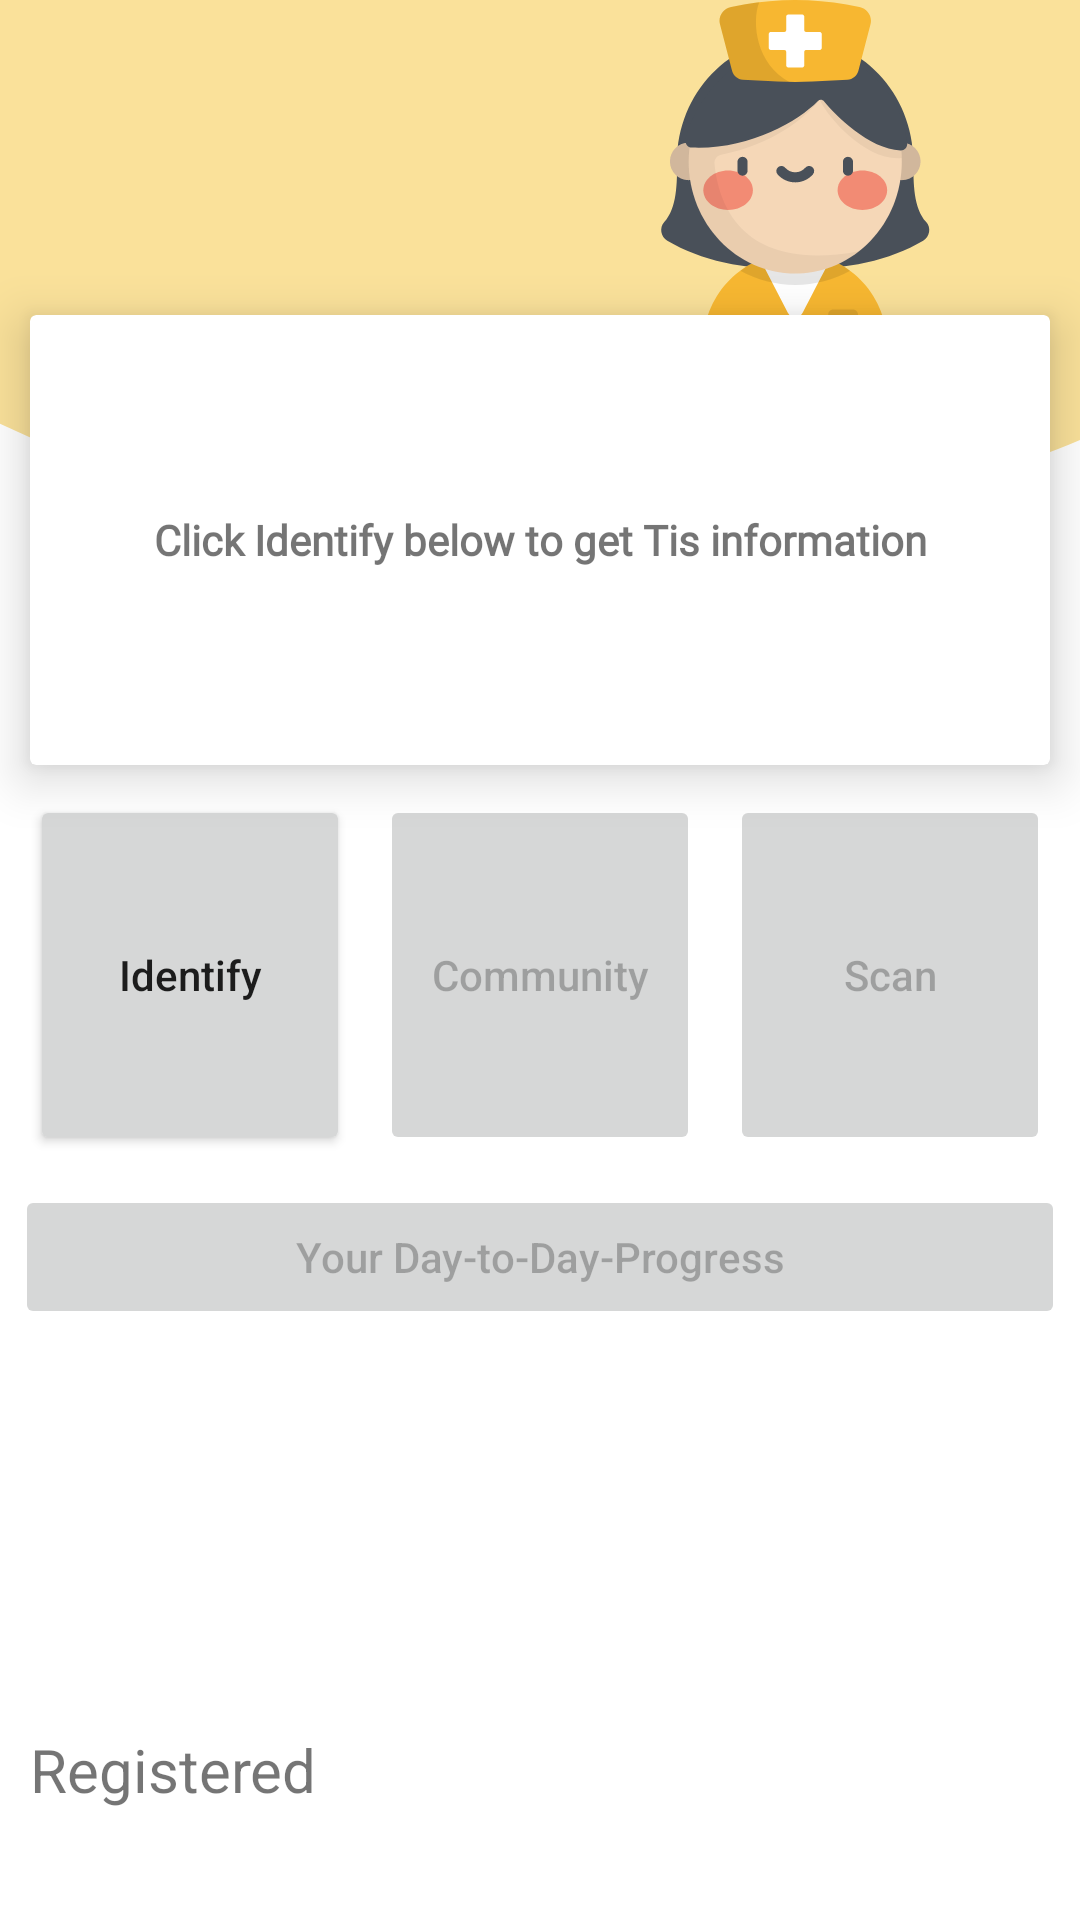

Android layout source for this screen:
<!-- AndroidManifest.xml: application theme Theme.FaceCare -->
<!-- res/layout/inc_home_registered.xml -->
<?xml version="1.0" encoding="utf-8"?>
<androidx.constraintlayout.widget.ConstraintLayout xmlns:android="http://schemas.android.com/apk/res/android"
    xmlns:app="http://schemas.android.com/apk/res-auto"
    xmlns:tools="http://schemas.android.com/tools"
    android:layout_width="match_parent"
    android:layout_height="match_parent"
    android:orientation="vertical"
    tools:context=".home.HomeFragment">

    <ImageView
        android:id="@+id/imageView"
        android:layout_width="130dp"
        android:layout_height="wrap_content"
        android:elevation="3dp"
        android:scaleType="centerCrop"
        android:src="@drawable/ic_nurse"
        app:layout_constraintEnd_toEndOf="@id/cardView"
        app:layout_constraintTop_toTopOf="parent" />

    <ImageView
        android:id="@+id/background_top"
        android:layout_width="match_parent"
        android:layout_height="wrap_content"
        android:scaleType="centerCrop"
        android:src="@drawable/ic_home_background_top"
        app:layout_constraintEnd_toEndOf="parent"
        app:layout_constraintStart_toStartOf="parent"
        app:layout_constraintTop_toTopOf="parent" />

    <TextView
        android:id="@+id/tv_name"
        android:layout_width="0dp"
        android:layout_height="wrap_content"
        android:layout_marginHorizontal="@dimen/padding_layout"
        android:gravity="center_vertical"
        android:paddingBottom="@dimen/padding_layout"
        app:layout_constraintBottom_toTopOf="@id/cardView"
        app:layout_constraintEnd_toStartOf="@+id/imageView"
        app:layout_constraintStart_toStartOf="parent"
        tools:text="Welcome \n Nabila Herman !" />

    <androidx.cardview.widget.CardView
        android:id="@+id/cardView"
        android:layout_width="match_parent"
        android:layout_height="150dp"
        android:layout_marginHorizontal="@dimen/padding_layout"
        app:cardElevation="10dp"
        app:layout_constraintBottom_toBottomOf="@+id/background_top"
        app:layout_constraintTop_toBottomOf="@+id/background_top"
        tools:layout_editor_absoluteX="10dp" />

    


    <LinearLayout
        android:id="@+id/linearLayout"
        android:layout_width="match_parent"
        android:layout_height="wrap_content"
        android:paddingHorizontal="@dimen/padding_layout_half"
        android:paddingTop="@dimen/padding_layout"
        android:weightSum="3"
        app:layout_constraintTop_toBottomOf="@+id/cardView">

        <Button
            android:id="@+id/btn_home_identify"
            android:layout_width="100dp"
            android:layout_height="120dp"
            android:layout_marginHorizontal="@dimen/padding_layout_half"
            android:layout_weight="1"
            android:text="Identify"
            android:textAllCaps="false"
            app:layout_constraintBottom_toBottomOf="parent" />

        <Button
            android:layout_width="100dp"
            android:layout_height="120dp"
            android:layout_marginHorizontal="@dimen/padding_layout_half"
            android:layout_weight="1"
            android:enabled="false"
            android:text="Community"
            android:textAllCaps="false"
            app:layout_constraintBottom_toBottomOf="parent" />

        <Button
            android:layout_width="100dp"
            android:layout_height="120dp"
            android:layout_marginHorizontal="@dimen/padding_layout_half"
            android:layout_weight="1"
            android:enabled="false"
            android:text="Scan"
            android:textAllCaps="false"
            app:layout_constraintBottom_toBottomOf="parent" />
    </LinearLayout>

    <Button
        android:layout_width="match_parent"
        android:layout_height="wrap_content"
        android:layout_marginHorizontal="@dimen/padding_layout_half"
        android:layout_marginTop="@dimen/padding_layout"
        android:layout_weight="1"
        android:enabled="false"
        android:text="Your Day-to-Day-Progress"
        android:textAllCaps="false"
        app:layout_constraintTop_toBottomOf="@+id/linearLayout"
        tools:layout_editor_absoluteX="5dp" />

    <TextView
        android:layout_width="0dp"
        android:layout_height="100dp"
        android:layout_marginHorizontal="@dimen/padding_layout"
        android:elevation="10dp"
        android:fontFamily="@font/montserrat_bold"
        android:gravity="center"
        android:text="Click Identify below to get Tis information"
        android:textStyle="bold"
        app:layout_constraintBottom_toBottomOf="@+id/cardView"
        app:layout_constraintEnd_toEndOf="@id/cardView"
        app:layout_constraintStart_toStartOf="@+id/cardView"
        app:layout_constraintTop_toTopOf="@+id/cardView" />

    <TextView
        android:id="@+id/tv_user_status"
        android:layout_width="match_parent"
        android:layout_height="100dp"
        android:layout_marginHorizontal="@dimen/padding_layout"
        android:gravity="center_vertical"
        android:text="Registered"
        android:textSize="20sp"
        app:layout_constraintBottom_toBottomOf="parent" />


</androidx.constraintlayout.widget.ConstraintLayout>
<!-- resources referenced by this layout -->
<resources>
  <dimen name="padding_layout">10dp</dimen>
  <dimen name="padding_layout_half">5dp</dimen>
  <!-- drawable ic_home_background_top (drawable) -->
  <vector xmlns:android="http://schemas.android.com/apk/res/android"
      android:width="360dp"
      android:height="180dp"
      android:viewportWidth="360"
      android:viewportHeight="180">
    <path
        android:pathData="M-114,0a300,180 0,1 0,600 0a300,180 0,1 0,-600 0z"
        android:fillColor="#FAE19A"/>
  </vector>
  <!-- drawable ic_nurse: vector/xml drawable (drawable, 7173 chars, omitted) -->
  <style name="Theme.FaceCare" parent="Theme.MaterialComponents.Light.NoActionBar">
          
          <item name="colorPrimary">@color/main_yellow</item>
          <item name="colorPrimaryVariant">@color/secondary_yellow</item>
          <item name="colorOnPrimary">@color/white</item>
          
          <item name="colorSecondary">@color/main_yellow</item>
          <item name="colorSecondaryVariant">@color/main_yellow</item>
          <item name="colorOnSecondary">@color/white</item>
          
          <item name="android:statusBarColor" tools:targetApi="l">?attr/colorPrimaryVariant</item>
          
  
      </style>
  <color name="main_yellow">#F7B731</color>
  <color name="secondary_yellow">#D1971F</color>
  <color name="white">#FFFFFFFF</color>
</resources>
